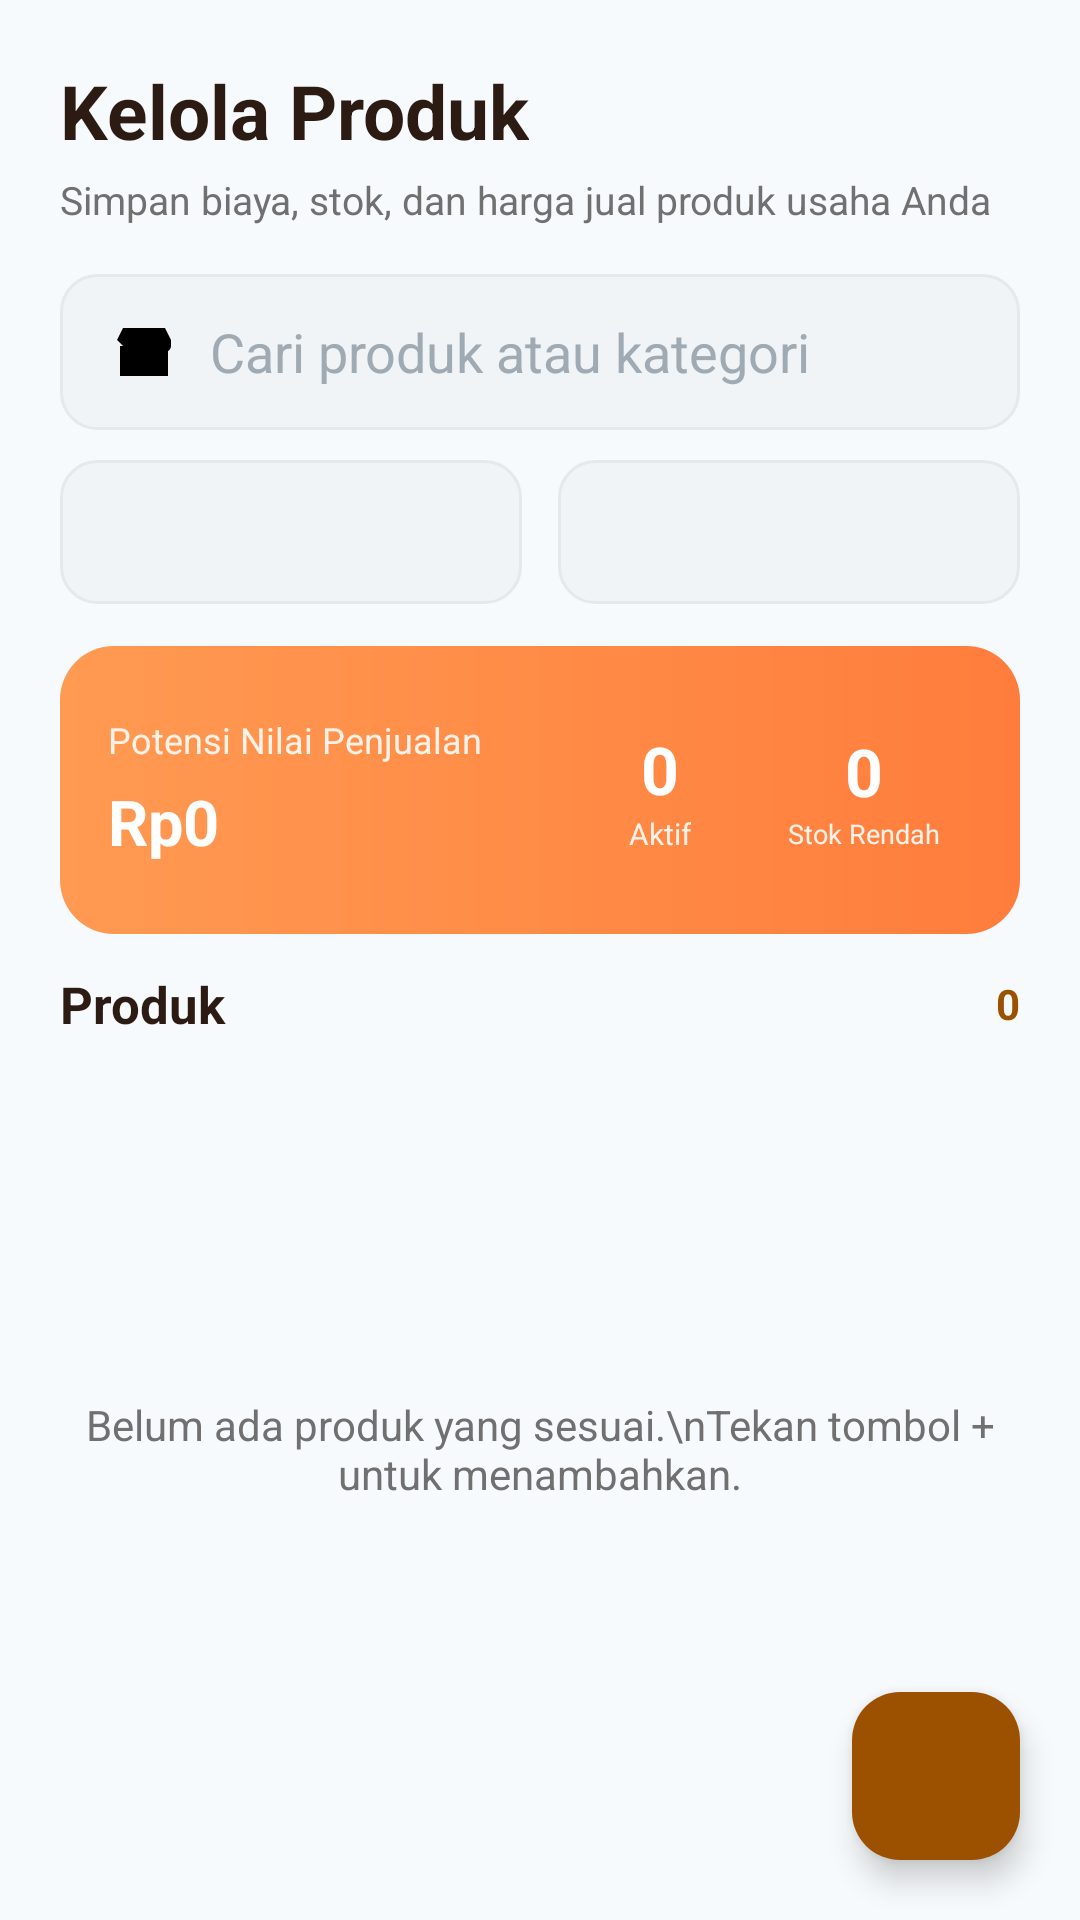

Produce the Android XML layout that renders to this screen, including the resource entries it uses.
<!-- AndroidManifest.xml: application theme Theme.Kalku -->
<!-- res/layout/fragment_product.xml -->
<?xml version="1.0" encoding="utf-8"?>
<FrameLayout xmlns:android="http://schemas.android.com/apk/res/android"
    xmlns:app="http://schemas.android.com/apk/res-auto"
    android:layout_width="match_parent"
    android:layout_height="match_parent"
    android:background="@color/screen_background">

    <LinearLayout
        android:layout_width="match_parent"
        android:layout_height="match_parent"
        android:orientation="vertical"
        android:padding="20dp">

        <TextView
            android:layout_width="wrap_content"
            android:layout_height="wrap_content"
            android:text="Kelola Produk"
            android:textColor="@color/text_dark"
            android:textSize="25sp"
            android:textStyle="bold" />

        <TextView
            android:layout_width="wrap_content"
            android:layout_height="wrap_content"
            android:layout_marginTop="4dp"
            android:text="Simpan biaya, stok, dan harga jual produk usaha Anda"
            android:textColor="@color/text_gray_light"
            android:textSize="13sp" />

        <EditText
            android:id="@+id/etSearch"
            android:layout_width="match_parent"
            android:layout_height="52dp"
            android:layout_marginTop="16dp"
            android:background="@drawable/bg_input_outline"
            android:drawableStart="@drawable/ic_product_nav"
            android:drawablePadding="10dp"
            android:hint="Cari produk atau kategori"
            android:paddingHorizontal="16dp"
            android:singleLine="true"
            android:textColor="@color/text_dark"
            android:textColorHint="@color/text_hint" />

        <LinearLayout
            android:layout_width="match_parent"
            android:layout_height="wrap_content"
            android:layout_marginTop="10dp"
            android:orientation="horizontal">

            <Spinner
                android:id="@+id/spinnerStatusFilter"
                android:layout_width="0dp"
                android:layout_height="48dp"
                android:layout_marginEnd="6dp"
                android:layout_weight="1"
                android:background="@drawable/bg_input_outline"
                android:paddingHorizontal="8dp" />

            <Spinner
                android:id="@+id/spinnerSort"
                android:layout_width="0dp"
                android:layout_height="48dp"
                android:layout_marginStart="6dp"
                android:layout_weight="1"
                android:background="@drawable/bg_input_outline"
                android:paddingHorizontal="8dp" />
        </LinearLayout>

        <LinearLayout
            android:layout_width="match_parent"
            android:layout_height="96dp"
            android:layout_marginTop="14dp"
            android:background="@drawable/bg_card_orange"
            android:gravity="center_vertical"
            android:orientation="horizontal"
            android:padding="16dp">

            <LinearLayout
                android:layout_width="0dp"
                android:layout_height="wrap_content"
                android:layout_weight="1"
                android:orientation="vertical">

                <TextView
                    android:layout_width="wrap_content"
                    android:layout_height="wrap_content"
                    android:text="Potensi Nilai Penjualan"
                    android:textColor="#FFF2E9"
                    android:textSize="12sp" />

                <TextView
                    android:id="@+id/tvInventoryValue"
                    android:layout_width="wrap_content"
                    android:layout_height="wrap_content"
                    android:layout_marginTop="5dp"
                    android:text="Rp0"
                    android:textColor="@color/white"
                    android:textSize="21sp"
                    android:textStyle="bold" />
            </LinearLayout>

            <LinearLayout
                android:layout_width="64dp"
                android:layout_height="match_parent"
                android:gravity="center"
                android:orientation="vertical">

                <TextView
                    android:id="@+id/tvActiveCount"
                    android:layout_width="wrap_content"
                    android:layout_height="wrap_content"
                    android:text="0"
                    android:textColor="@color/white"
                    android:textSize="22sp"
                    android:textStyle="bold" />

                <TextView
                    android:layout_width="wrap_content"
                    android:layout_height="wrap_content"
                    android:text="Aktif"
                    android:textColor="#FFF2E9"
                    android:textSize="10sp" />
            </LinearLayout>

            <LinearLayout
                android:layout_width="72dp"
                android:layout_height="match_parent"
                android:gravity="center"
                android:orientation="vertical">

                <TextView
                    android:id="@+id/tvLowStockCount"
                    android:layout_width="wrap_content"
                    android:layout_height="wrap_content"
                    android:text="0"
                    android:textColor="@color/white"
                    android:textSize="22sp"
                    android:textStyle="bold" />

                <TextView
                    android:layout_width="wrap_content"
                    android:layout_height="wrap_content"
                    android:text="Stok Rendah"
                    android:textColor="#FFF2E9"
                    android:textSize="9sp" />
            </LinearLayout>
        </LinearLayout>

        <LinearLayout
            android:layout_width="match_parent"
            android:layout_height="wrap_content"
            android:layout_marginTop="12dp"
            android:gravity="center_vertical"
            android:orientation="horizontal">

            <TextView
                android:layout_width="0dp"
                android:layout_height="wrap_content"
                android:layout_weight="1"
                android:text="Produk"
                android:textColor="@color/text_dark"
                android:textSize="17sp"
                android:textStyle="bold" />

            <TextView
                android:id="@+id/tvProductCount"
                android:layout_width="wrap_content"
                android:layout_height="wrap_content"
                android:text="0"
                android:textColor="@color/brown_primary"
                android:textStyle="bold" />
        </LinearLayout>

        <TextView
            android:id="@+id/emptyState"
            android:layout_width="match_parent"
            android:layout_height="0dp"
            android:layout_weight="1"
            android:gravity="center"
            android:text="Belum ada produk yang sesuai.\nTekan tombol + untuk menambahkan."
            android:textAlignment="center"
            android:textColor="@color/text_gray_light" />

        <androidx.recyclerview.widget.RecyclerView
            android:id="@+id/rvProducts"
            android:layout_width="match_parent"
            android:layout_height="0dp"
            android:layout_marginTop="8dp"
            android:layout_weight="1"
            android:visibility="gone" />
    </LinearLayout>

    <com.google.android.material.floatingactionbutton.FloatingActionButton
        android:id="@+id/fabAddProduct"
        android:layout_width="56dp"
        android:layout_height="56dp"
        android:layout_gravity="bottom|end"
        android:layout_margin="20dp"
        android:contentDescription="Tambah produk"
        app:backgroundTint="@color/brown_primary"
        app:srcCompat="@drawable/ic_add" />
</FrameLayout>
<!-- resources referenced by this layout -->
<resources>
  <color name="brown_primary">#9C5100</color>
  <color name="screen_background">#F7FAFC</color>
  <color name="text_dark">#2B1B12</color>
  <color name="text_gray_light">#707070</color>
  <color name="text_hint">#A0AAB2</color>
  <color name="white">#FFFFFFFF</color>
  <!-- drawable bg_card_orange (drawable) -->
  <?xml version="1.0" encoding="utf-8"?>
  <shape xmlns:android="http://schemas.android.com/apk/res/android" android:shape="rectangle">
      <gradient android:angle="0" android:startColor="#FF9A52" android:endColor="#FF7D3C" />
      <corners android:radius="18dp" />
  </shape>
  <!-- drawable bg_input_outline (drawable) -->
  <?xml version="1.0" encoding="utf-8"?>
  <shape xmlns:android="http://schemas.android.com/apk/res/android" android:shape="rectangle">
      <solid android:color="@color/input_background" />
      <corners android:radius="12dp" />
      <stroke android:width="1dp" android:color="#E3E9ED" />
      <padding android:left="14dp" android:top="12dp" android:right="14dp" android:bottom="12dp" />
  </shape>
  <!-- drawable ic_product_nav (drawable) -->
  <vector xmlns:android="http://schemas.android.com/apk/res/android"
      android:width="24dp" android:height="24dp"
      android:viewportWidth="24" android:viewportHeight="24">
      <path android:fillColor="#000000" android:pathData="M4,10h16v10H4zM3,8l2,-4h14l2,4v2a2,2 0,0 1,-2,2 2.4,2.4 0,0 1,-2,-1 2.4,2.4 0,0 1,-4,0 2.4,2.4 0,0 1,-4,0 2.4,2.4 0,0 1,-2,1 2,2 0,0 1,-2,-2zM8,14h3v6H8zM14,14h4v3h-4z" />
  </vector>
  <style name="Theme.Kalku" parent="Base.Theme.Kalku" />
  <color name="input_background">#F0F4F7</color>
  <style name="Base.Theme.Kalku" parent="Theme.Material3.Light.NoActionBar">
          <item name="colorPrimary">@color/brown_primary</item>
          <item name="colorSecondary">@color/orange_primary</item>
          <item name="android:fontFamily">sans-serif</item>
          <item name="android:windowLightStatusBar">true</item>
          <item name="android:statusBarColor">@color/screen_background</item>
          <item name="android:navigationBarColor">@color/screen_background</item>
          <item name="android:windowActionModeOverlay">true</item>
          <item name="android:forceDarkAllowed" tools:targetApi="q">false</item>
      </style>
  <color name="orange_primary">#FF844B</color>
</resources>
